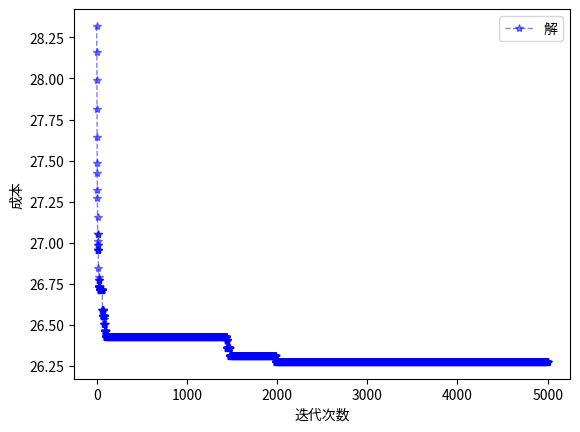
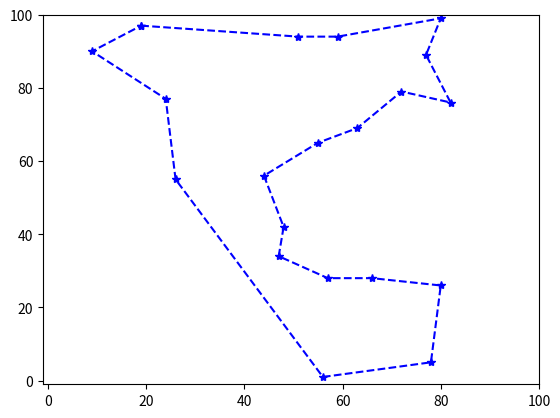

Here is the Python script that generated these plots, in order:

import copy
import random

import numpy as np
import matplotlib.pyplot as plt

# 节点类
class Node:
    def __init__(self):
        self.node_id = 0
        self.x = 0.0
        self.y = 0.0


# 解
class Solution:
    def __init__(self):
        self.cost = 0.0
        self.route = []

    def __copy__(self):
        solution = Solution()
        solution.cost = self.cost
        solution.route = self.route
        return solution


def route_cost(route, distance, city_number):
    cost = 0
    for index in range(city_number - 1):
        cost += distance[route[index]][route[index + 1]]
    cost += distance[route[city_number - 1]][route[0]]
    return cost


def swap(route, route_i, route_j):
    route_ten = len(route)
    if route_i < 0 or route_i >= int(route_ten) or route_j < 0 or route_j >= int(route_ten):
        return route
    new_route = copy.deepcopy(route)
    new_route[route_i] = route[route_j]
    new_route[route_j] = route[route_i]
    return new_route


def reverse(route, route_i, route_j):
    new_route = copy.deepcopy(route)
    while route_i < route_j:
        route_temp = new_route[route_i]
        new_route[route_i] = new_route[route_j]
        new_route[route_j] = route_temp
        route_i += 1
        route_j -= 1
    return new_route


def  get_candidate(route, distance, city_number, candidate_number):
    candidate = [] # 候选解的集合
    candidate_cost = [] # 候选解的成本的集合
    swap_position = []
    i = 0
    while i < candidate_number:
        current_position = random.sample(range(0, city_number), 2)
        if current_position not in swap_position:
            # print("current_position" + str(current_position))
            swap_position.append(current_position)
            candidate.append(swap(route, current_position[0], current_position[1]))
            candidate_cost.append(route_cost(candidate[i], distance, city_number))
            i += 1
    return candidate, candidate_cost, swap_position

if __name__ == '__main__':
    print("tabu_search start!")

    # 生成地图的节点集合
    N = [] # 节点集合
    size = 20 #
    maxX = maxY = 100
    for i in range(0, size):
        node = Node()
        node.id = i
        node.x = random.randint(1, maxX)
        node.y = random.randint(1,maxY)
        N.append(node)

    # 计算距离矩阵
    distance = [[0 for j in range(size)] for i in range(size)]
    for i in range(size):
        for j in range(size):
            distance[i][j] = ((N[i].x - N[j].x) ** 2 + (N[i].y - N[j].y) ** 2) ** 0.05
            distance[j][i] = distance[i][j]

    # 配置算法配置
    Iter = 5000 # 迭代次数
    city_number = size # 城市数量

    tabu_list = []                  # 禁忌表
    tabu_del_list = []              # 从禁忌表中要删除的部分
    tabu_length = city_number * 2   # 禁忌表的长度

    history_beat_route = []         # 每次迭代中好的解
    history_best_cost = []          # 每次迭代中最好的解的成本

    best_solution = Solution()      # 所有迭代中最好的解
    best_solution.cost = 9999       # 所有迭代中最好的解的成本，赋予一个最大值
    # 当前初始解的初始化
    current_solution = Solution()
    current_solution.route = list(range(size))
    current_solution.cost = route_cost(current_solution.route, distance, city_number)

    # 算法部分
    for k in range(Iter): # 迭代Iter次数
        print("第 " + str(k) + " 次迭代")
        candidate, candidate_distance, swap_position = get_candidate(current_solution.route, distance, city_number, candidate_number=50)
        min_index = np.argmin(candidate_distance)
        if swap_position[min_index] not in tabu_list: # 这个解不在禁忌表中
            # 情形1：候选解的成本比当前最优解更好
            if candidate_distance[min_index] < best_solution.cost:
                best_solution.route = candidate[min_index].copy()
                best_solution.cost = candidate_distance[min_index]

            current_solution.route = candidate[min_index].copy()
            current_solution.cost = candidate_distance[min_index]
            # 插入禁忌表
            tabu_list.append(swap_position[min_index])
            # 插入过程记录
            history_beat_route.append(best_solution.route)
            history_best_cost.append(best_solution.cost)
        else: # 在紧急表中
            # 情形3：候选解的成本比当前最优解更好
            if candidate_distance[min_index] < best_solution.cost:
                tabu_del_list.append(tabu_list.index(swap_position[min_index]))
                del tabu_list[tabu_list.index(swap_position[min_index])]
                best_solution.route = candidate[min_index].copy()
                best_solution.cost = candidate_distance[min_index]
            else:
                candidate_distance[min_index] = 9999

            current_solution.route = candidate[min_index].copy()
            current_solution.cost = candidate_distance[min_index]
            # 插入过程记录
            history_beat_route.append(best_solution.route)
            history_best_cost.append(best_solution.cost)
        if len(tabu_list) > tabu_length:
            del tabu_list[0]

    # print(history_beat_route)
    # print(history_best_cost)

    plt.figure(1)
    x_axis_data = list(range(Iter)) # x
    y_axis_data = history_best_cost  # y
    plt.plot(x_axis_data, y_axis_data, 'b*--', alpha=0.5, linewidth=1, label='acc')  # 'bo-'表示蓝色实线，数据点实心原点标注
    ## plot中参数的含义分别是横轴值，纵轴值，线的形状（'s'方块,'o'实心圆点，'*'五角星   ...，颜色，透明度, 线的宽度和标签 ，
    plt.legend("解的成本")  # 显示上面的label
    plt.xlabel('迭代次数')  # x_label
    plt.ylabel('成本')  # y_label

    plt.figure(2)
    x_axis_data_2, y_axis_data_2 = [], []
    for i in best_solution.route:
        x_axis_data_2.append(N[i].x)
        y_axis_data_2.append(N[i].y)
    x_axis_data_2.append(N[best_solution.route[0]].x)
    y_axis_data_2.append(N[best_solution.route[0]].y)
    plt.plot(x_axis_data_2, y_axis_data_2, 'b*--')
    plt.xlim(-1, maxX)  # 仅设置x轴坐标范围
    plt.ylim(-1, maxY)  # 仅设置y轴坐标范围
    plt.show()

    # plt.ylim(-1,1)#仅设置y轴坐标范围



    print("tabu_search end!")




